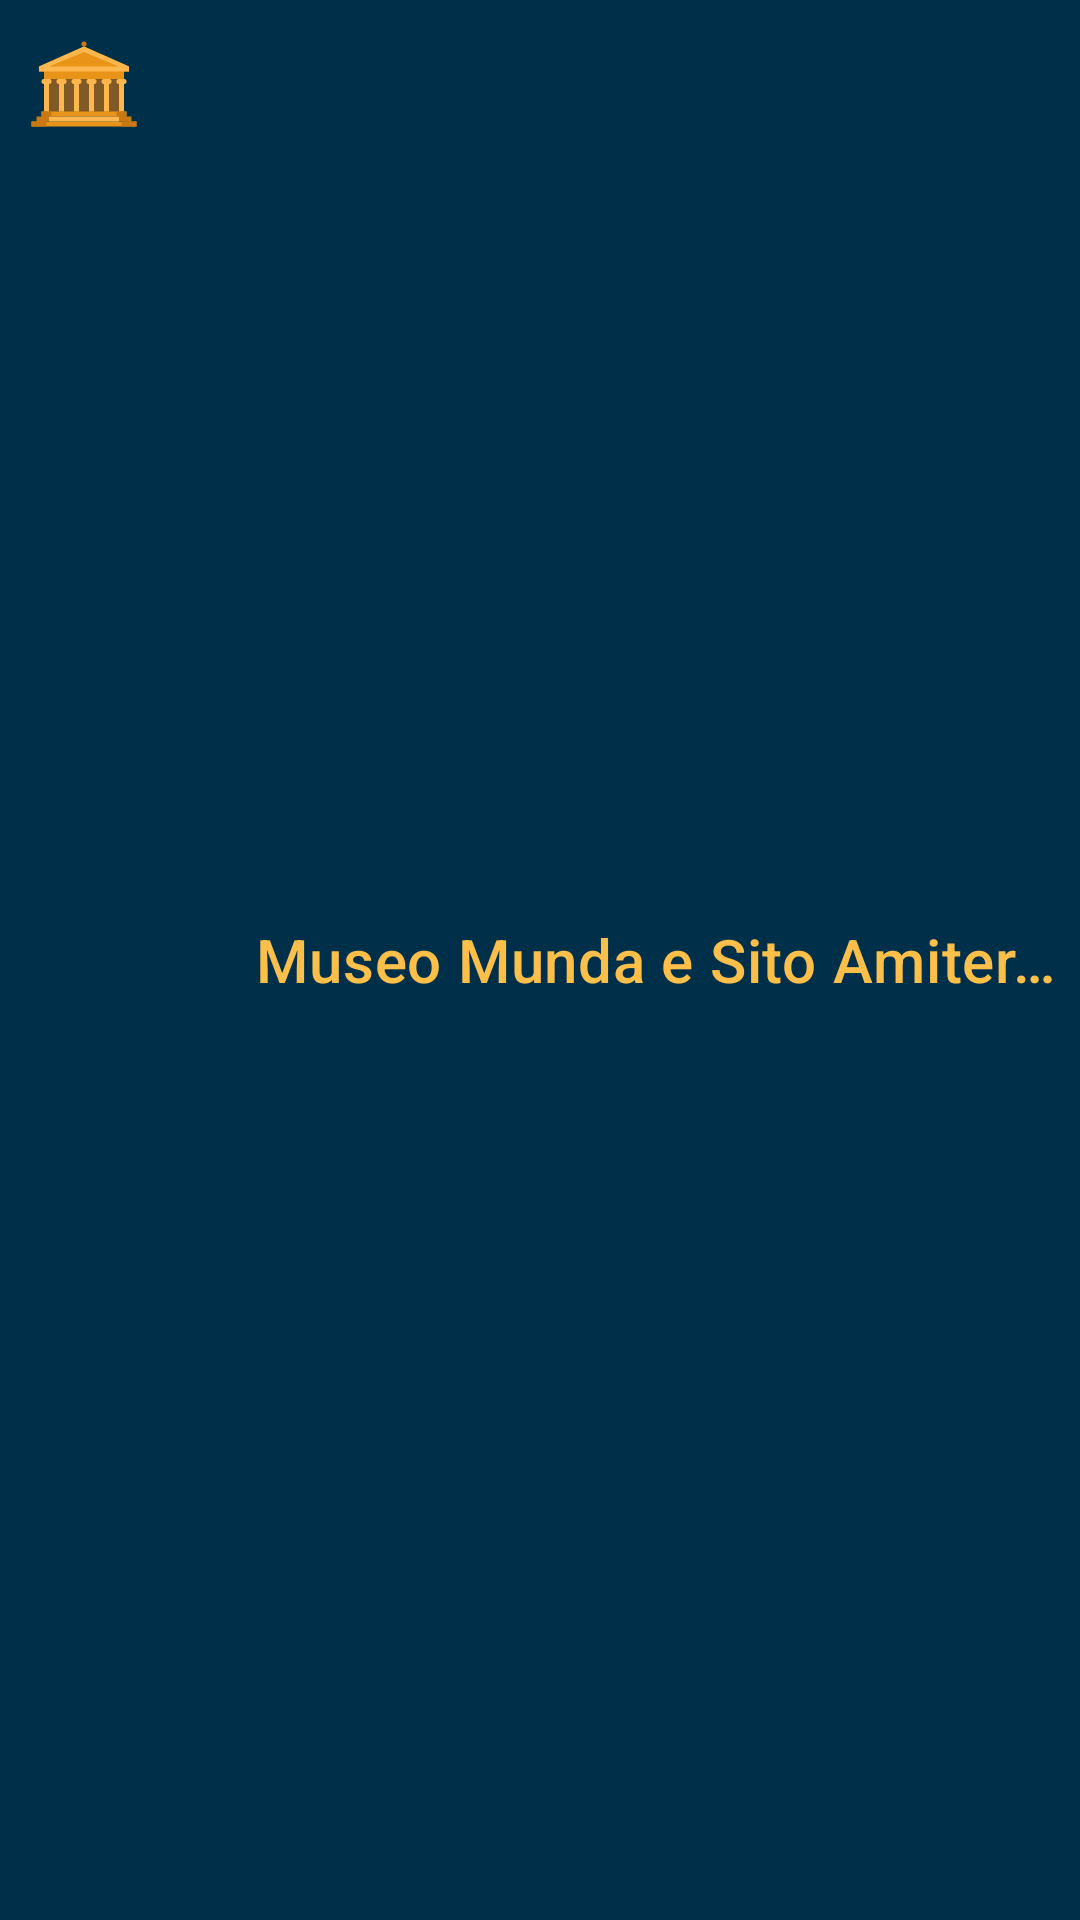

Here is an Android app screen rendered from its layout file. Give the layout XML and the strings, colors and styles it references.
<!-- AndroidManifest.xml: application theme Theme.Amiternum -->
<!-- res/layout/toolbar.xml -->
<?xml version="1.0" encoding="utf-8"?>
<androidx.appcompat.widget.Toolbar xmlns:android="http://schemas.android.com/apk/res/android"
    xmlns:app="http://schemas.android.com/apk/res-auto"
    android:layout_width="match_parent"
    android:layout_height="wrap_content"
    android:background="@color/blue"
    android:elevation="4dp"
    android:theme="@style/ThemeOverlay.AppCompat.Dark"
    app:popupTheme="@style/ThemeOverlay.AppCompat.Light"
    app:navigationIcon="@drawable/ic_museum_icon"
    app:title="@string/title"
    app:titleTextColor="@color/senape">

</androidx.appcompat.widget.Toolbar>
<!-- resources referenced by this layout -->
<resources>
  <color name="blue">#003049</color>
  <color name="senape">#FCBF49</color>
  <!-- drawable ic_museum_icon: vector/xml drawable (drawable, 3371 chars, omitted) -->
  <string name="title">\t\tMuseo Munda e Sito Amiternum</string>
  <style name="Theme.Amiternum" parent="Theme.MaterialComponents.DayNight.NoActionBar">
          
          <item name="colorPrimary">@color/blue</item>
          <item name="colorPrimaryVariant">@color/blue</item>
          <item name="colorOnPrimary">@color/senape</item>
          
          <item name="colorSecondary">@color/blue</item>
          <item name="colorSecondaryVariant">@color/blue</item>
          <item name="colorOnSecondary">@color/black</item>
          
          <item name="android:statusBarColor">?attr/colorPrimaryVariant</item>
          
          <item name="windowActionBar">false</item>
          <item name="windowNoTitle">true</item>
          <item name="android:windowIsTranslucent">true</item>
      </style>
  <color name="black">#FF000000</color>
</resources>
